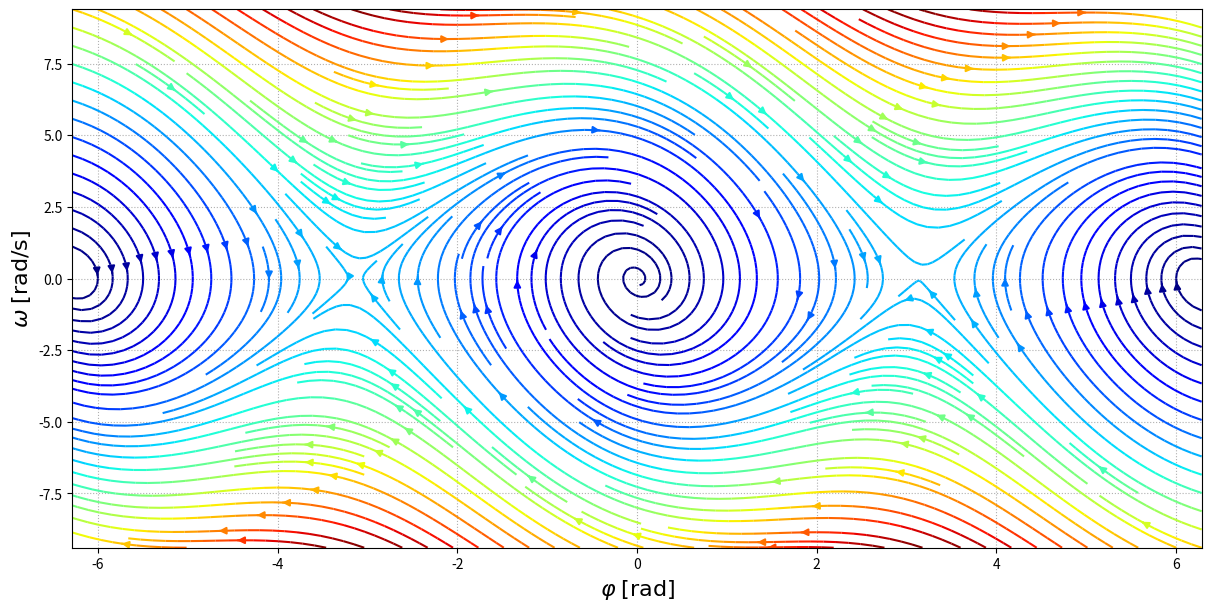

Python code for this plot:
import numpy as np
import matplotlib.pyplot as plt

from numpy import sin, cos, sqrt, pi, amax, zeros, abs
from scipy.integrate import odeint


# mode = "basic"
mode = "stream"

lw = 2
n_simu = 50

g = 9.81  # [m/sf]  -  accélaration de pesanteur
L = 1.  # [m]     -  longueur 1er pendule
D = 1.
M = 1.


def f(u, _):
    phi, om = u
    return np.array([om, - g / L * sin(phi) - D / M * om])


fig, ax = plt.subplots(1, 1, figsize=(12, 6), constrained_layout=True)
ax.set_xlabel(r'$\varphi \;\rm [rad]$', fontsize=16)
ax.set_ylabel(r'$\omega \;\rm [rad/s]$', fontsize=16)
# ax.set_xlim(0, 3 * pi)
ax.grid(ls=':')
cmap = plt.get_cmap('jet')

if mode == "basic":
    dt = 3e-3  # [s]    -  pas de temps
    Tend = 20  # [s]    -  fin de la simulation
    n = int(1050 * Tend)
    t = np.linspace(0, Tend, n)
    sol = zeros((n, 2, n_simu))
    j, k, l, m = 0, 0, 0, 0
    for i in range(n_simu):
        if i <= 20:
            U0 = np.array([0, (5 + 23.415 * sqrt(j / n_simu))])
            j += 1
        elif i <= 41:
            U0 = np.array([2 * pi, (5 + 23.415 * sqrt(k / n_simu))])
            k += 1
        elif i < 45:
            U0 = np.array([0, (5 + 23.415 * sqrt((21 + l) / n_simu))])
            l += 1
        else:
            U0 = np.array([6 * pi, -(5 + 23.415 * sqrt((21 + m) / n_simu))])
            m += 1
        sol[:, :, i] = odeint(f, U0, t)
    colors = [cmap(i) for i in np.linspace(0, 1, n_simu)]
    y_Max = amax(sol[:, 1, :])
    for i in range(len(sol[0, 0, :])):
        y_max = amax(abs(sol[:, 1, i]))
        ax.plot(sol[:, 0, i], sol[:, 1, i], color=cmap((y_max / y_Max) ** 2))

else:
    nx, ny = 50, 50
    x, y = np.linspace(-2 * pi, 2 * pi, nx), np.linspace(-3 * sqrt(g / L), 3 * sqrt(g / L), ny)
    X, Y = np.meshgrid(x, y)
    U, V = f(np.array([X, Y]), 0)
    ax.streamplot(X, Y, U, V, color=L / 2 * Y ** 2 + g * (1 - cos(X)), density=(3, 2), cmap=cmap)

plt.show()
